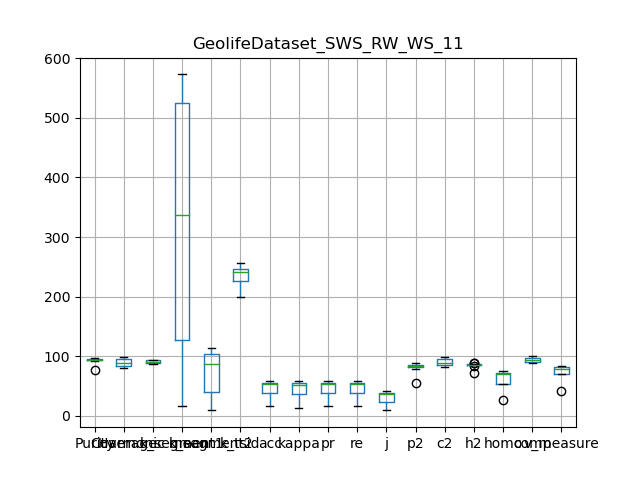

The data file committed next to this chart (first rows):
, Purity, Coverage, Harmonic mean, best parameters, k_segment1, k_segment2, k_tsid, acc, kappa, pr, re, j, p2, c2, h2, homo, comp, v_measure
0, 76.94, 99.01, 86.59, {'interpolation_kernel': 'Random Walk', …, 17, 9, 239, 16.79, 13.52, 16.79, 16.79, 9.165, 55.79, 99.05, 71.38, 25.76, 99.62, 40.93
1, 93.96, 88.12, 90.94, {'interpolation_kernel': 'Random Walk', …, 339, 97, 256, 57.42, 56.67, 57.42, 57.42, 40.27, 83.02, 88.98, 85.9, 74.05, 94.52, 83.04
2, 93.2, 94.88, 94.03, {'interpolation_kernel': 'Random Walk', …, 126, 38, 223, 36.84, 34.91, 36.84, 36.84, 22.58, 79.15, 95.21, 86.44, 54.15, 97.6, 69.65
3, 93.24, 94.72, 93.97, {'interpolation_kernel': 'Random Walk', …, 131, 42, 241, 38.28, 36.59, 38.28, 38.28, 23.67, 82.23, 95.14, 88.21, 54, 96.72, 69.3
4, 95.94, 79.72, 87.08, {'interpolation_kernel': 'Random Walk', …, 554, 107, 204, 58.46, 57.83, 58.46, 58.46, 41.31, 85.02, 82.33, 83.65, 74.93, 90.75, 82.09
5, 96.08, 82.83, 88.97, {'interpolation_kernel': 'Random Walk', …, 573, 113, 245, 54.3, 53.66, 54.3, 54.3, 37.27, 87.09, 84.98, 86.02, 72.57, 90.76, 80.65
6, 97.16, 80.62, 88.12, {'interpolation_kernel': 'Random Walk', …, 525, 86, 200, 52.49, 51.57, 52.49, 52.49, 35.58, 88.16, 83.55, 85.79, 68.73, 88.95, 77.55
7, 94.14, 88.84, 91.41, {'interpolation_kernel': 'Random Walk', …, 335, 89, 256, 55.45, 54.63, 55.45, 55.45, 38.36, 82.98, 89.62, 86.17, 72.28, 94.34, 81.85
8, 92.11, 95.88, 93.96, {'interpolation_kernel': 'Random Walk', …, 106, 40, 246, 37.9, 36.16, 37.9, 37.9, 23.38, 82.78, 96.22, 88.99, 54.03, 98.14, 69.69
9, 95.4, 82.84, 88.68, {'interpolation_kernel': 'Random Walk', …, 524, 107, 241, 53.3, 52.6, 53.3, 53.3, 36.33, 85.57, 85.26, 85.41, 72, 91.64, 80.64
